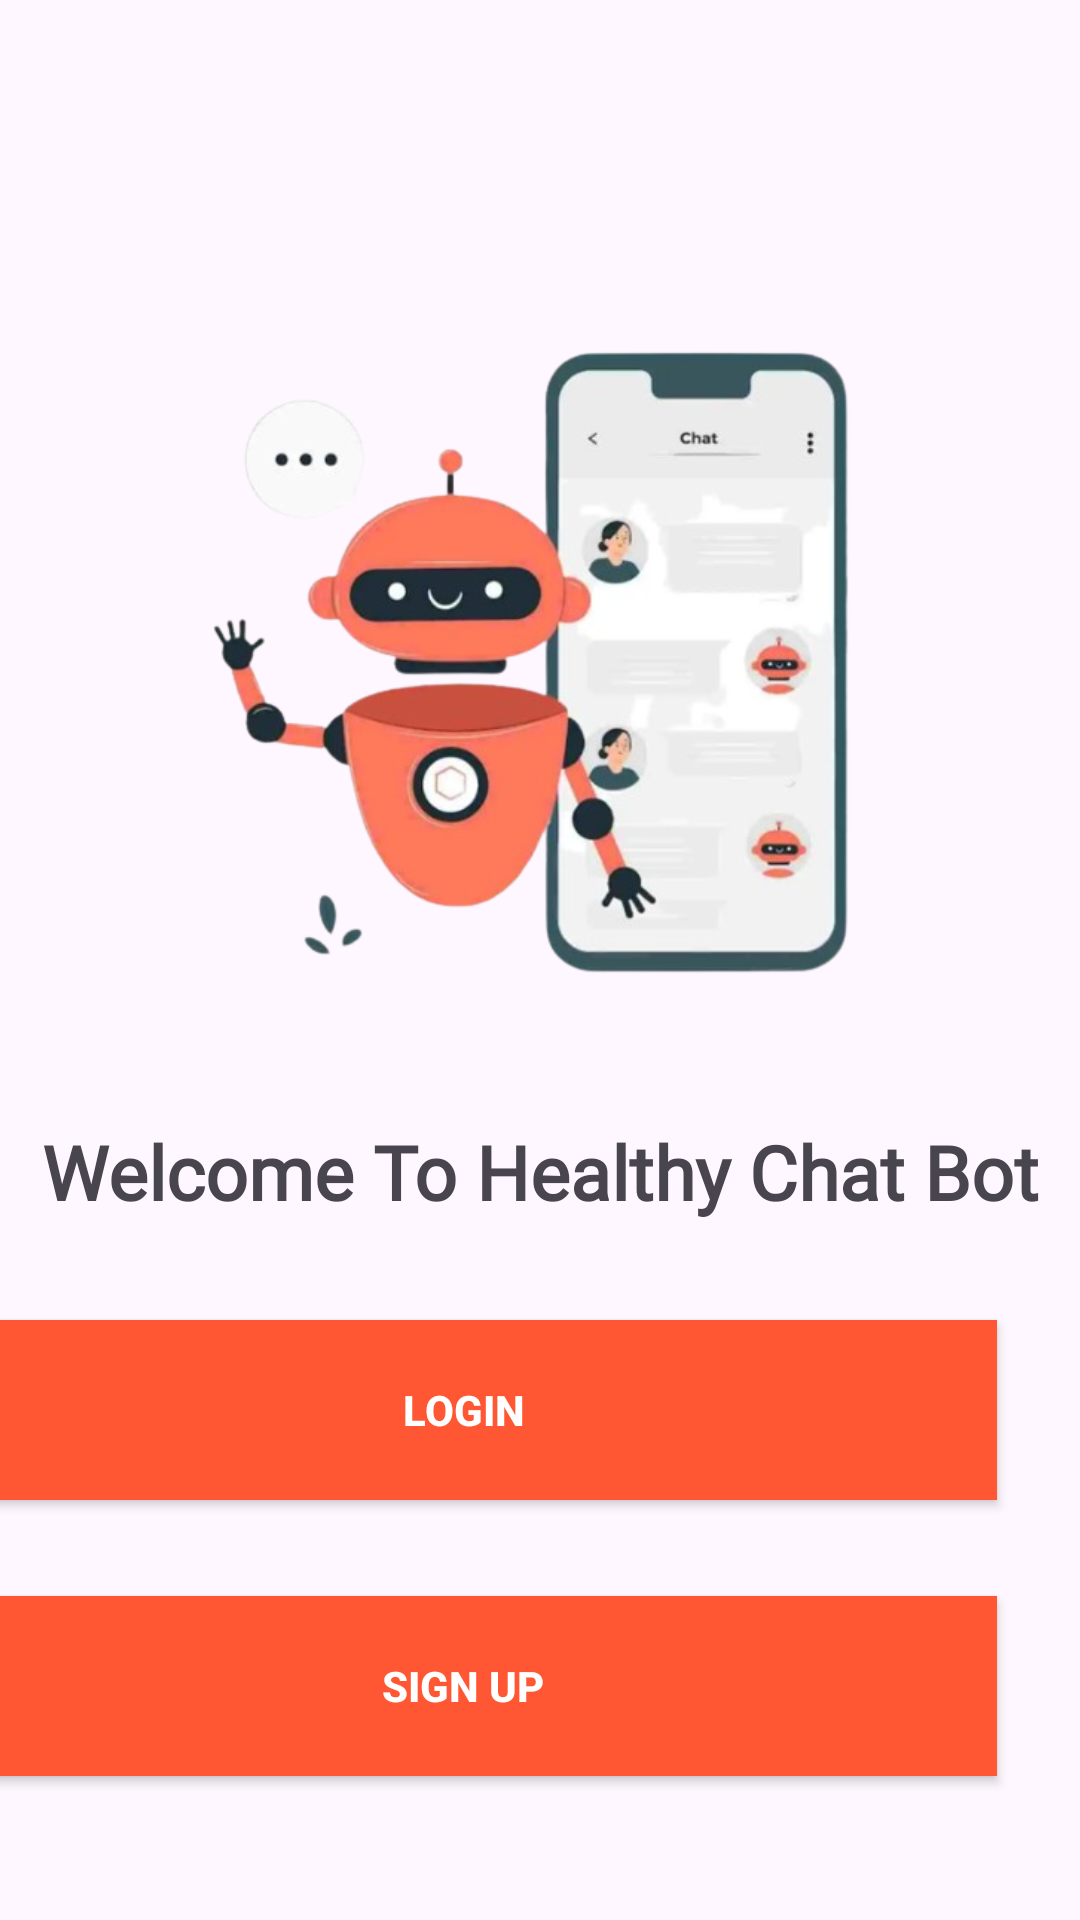

Here is an Android app screen rendered from its layout file. Give the layout XML and the strings, colors and styles it references.
<!-- AndroidManifest.xml: application theme Theme.Material3.Light -->
<!-- res/layout/activity_lauchpage.xml -->
<?xml version="1.0" encoding="utf-8"?>
<androidx.constraintlayout.widget.ConstraintLayout xmlns:android="http://schemas.android.com/apk/res/android"
    xmlns:app="http://schemas.android.com/apk/res-auto"
    xmlns:tools="http://schemas.android.com/tools"
    android:layout_width="match_parent"
    android:layout_height="match_parent"
    tools:context=".Lauchpage">

    <ImageView
        android:id="@+id/imageView"
        android:layout_width="272dp"
        android:layout_height="340dp"
        app:layout_constraintBottom_toTopOf="@+id/login"
        app:layout_constraintEnd_toEndOf="parent"
        app:layout_constraintHorizontal_bias="0.496"
        app:layout_constraintStart_toStartOf="parent"
        app:layout_constraintTop_toTopOf="parent"
        app:srcCompat="@drawable/heart" />

    <TextView
        android:layout_width="wrap_content"
        android:layout_height="wrap_content"
        android:fontFamily="@font/montserrat"
        android:text="Welcome To Healthy Chat Bot"
        android:textSize="25sp"
        android:textStyle="bold"
        app:layout_constraintBottom_toTopOf="@+id/login"
        app:layout_constraintEnd_toEndOf="parent"
        app:layout_constraintHorizontal_bias="0.515"
        app:layout_constraintStart_toStartOf="parent"
        app:layout_constraintTop_toTopOf="parent"
        app:layout_constraintVertical_bias="0.92" />



    

    <androidx.appcompat.widget.AppCompatButton
        android:id="@+id/login"
        android:layout_width="356dp"
        android:layout_height="60dp"
        android:layout_marginEnd="28dp"
        android:layout_marginBottom="32dp"
        android:background="@color/button_color"
        android:text="@string/login"
        android:textColor="@color/white"
        android:textStyle="bold"
        app:layout_constraintBottom_toTopOf="@+id/signup"
        app:layout_constraintEnd_toEndOf="parent"
        android:onClick="onLoginButtonClick" />  

    <androidx.appcompat.widget.AppCompatButton
        android:id="@+id/signup"
        android:layout_width="356dp"
        android:layout_height="60dp"
        android:layout_marginEnd="28dp"
        android:layout_marginBottom="48dp"
        android:background="@color/button_color"
        android:text="@string/signup"
        android:textColor="@color/white"
        android:textStyle="bold"
        app:layout_constraintBottom_toBottomOf="parent"
        app:layout_constraintEnd_toEndOf="parent"
        android:onClick="onSignUpButtonClick" />  


</androidx.constraintlayout.widget.ConstraintLayout>
<!-- resources referenced by this layout -->
<resources>
  <color name="button_color">#FF5733</color>
  <color name="white">#FFFFFFFF</color>
  <!-- drawable heart: png bitmap (drawable, 163923 bytes) -->
  <string name="login">LOGIN</string>
  <string name="signup">Sign Up</string>
</resources>
